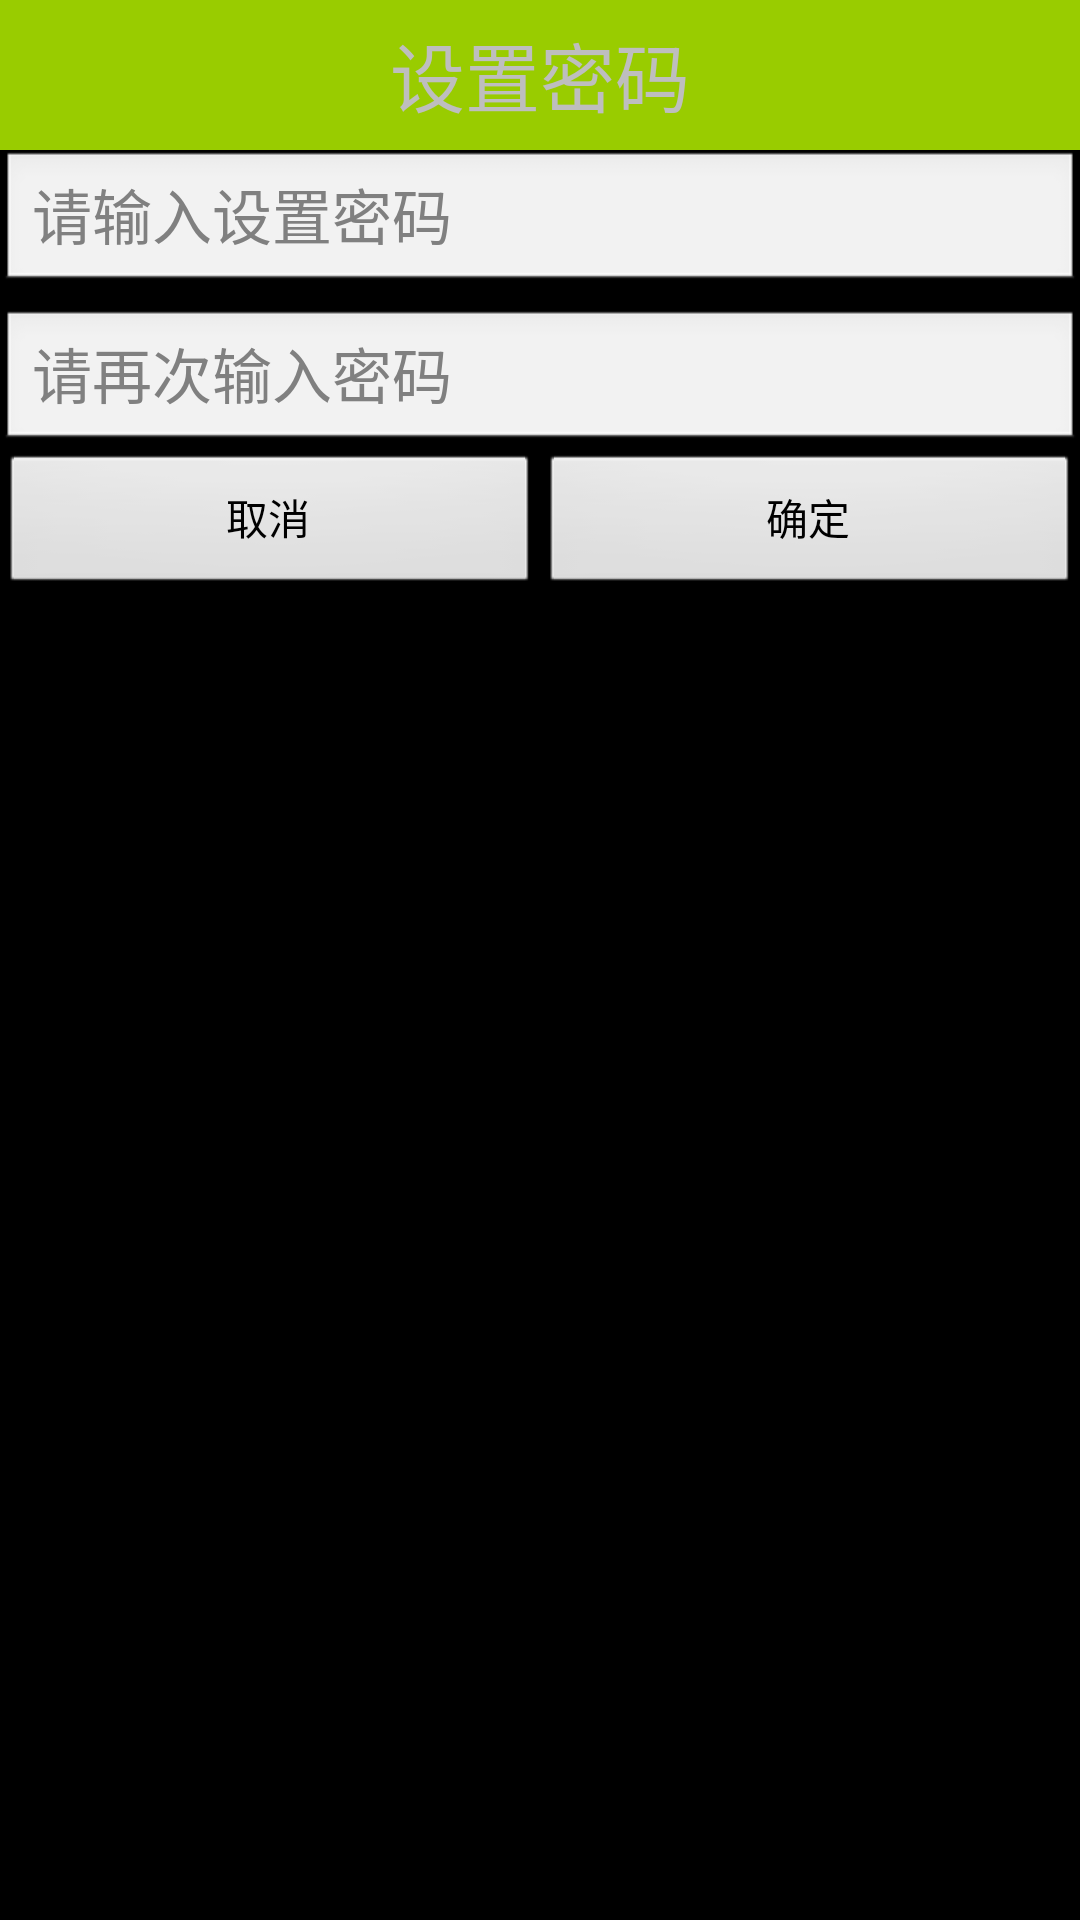

The Android layout XML behind this screen, and the referenced resources:
<!-- AndroidManifest.xml: application theme AppTheme -->
<!-- res/layout/dialog_home_setpassword.xml -->
<?xml version="1.0" encoding="utf-8"?>
<LinearLayout xmlns:android="http://schemas.android.com/apk/res/android"
    android:layout_width="match_parent"
    android:layout_height="match_parent"
    android:orientation="vertical" >

    <TextView
        style="@style/title_style"
        android:text="设置密码" />

    <EditText
        android:id="@+id/dialog_home_et_password"
        android:layout_width="match_parent"
        android:layout_height="wrap_content"
        android:hint="请输入设置密码"
        android:inputType="numberPassword"
        android:textSize="20sp" />

    <EditText
        android:id="@+id/dialog_home_et_repassword"
        android:layout_width="match_parent"
        android:layout_height="wrap_content"
        android:layout_marginTop="5dp"
        android:hint="请再次输入密码"
        android:inputType="numberPassword"
        android:textSize="20sp" />

    <LinearLayout
        android:layout_width="match_parent"
        android:layout_height="wrap_content"
        android:orientation="horizontal" >

        <Button
            android:id="@+id/dialog_home_bt_cancel"
            android:layout_width="0dp"
            android:layout_height="wrap_content"
            android:layout_weight="1"
            android:text="取消" />

        <Button
            android:id="@+id/dialog_home_bt_ok"
            android:layout_width="0dp"
            android:layout_height="wrap_content"
            android:layout_weight="1"
            android:text="确定" />
    </LinearLayout>

</LinearLayout>
<!-- resources referenced by this layout -->
<resources>
  <style name="title_style">
          <item name="android:layout_width">match_parent</item>
          <item name="android:layout_height">50dp</item>
          <item name="android:background">@color/green_light</item>
          <item name="android:textSize">25sp</item>
          <item name="android:gravity">center</item>
      </style>
  <style name="AppTheme" parent="AppBaseTheme">
  
          
          <item name="android:windowNoTitle">true</item>
      </style>
  <color name="green_light">#ff99cc00</color>
  <style name="AppBaseTheme" parent="android:style/Theme.Black" />
</resources>
